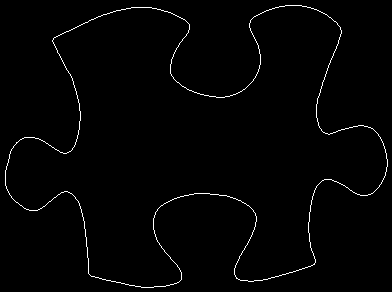

The data file committed next to this chart (first rows):
52, 41
52, 40
53, 39
53, 38
54, 37
55, 37
56, 36
57, 36
58, 35
59, 35
60, 34
61, 34
62, 33
63, 33
64, 32
65, 32
66, 31
67, 31
68, 31
69, 30
70, 30
71, 29
72, 29
73, 28
74, 28
75, 27
76, 27
77, 26
78, 26
79, 25
80, 25
81, 24
82, 24
83, 23
84, 23
85, 22
86, 22
87, 22
88, 21
89, 20
90, 20
91, 19
92, 19
93, 19
94, 18
95, 18
96, 17
97, 17
98, 16
99, 16
100, 16
101, 15
102, 15
103, 14
104, 14
105, 14
106, 14
107, 13
108, 13
109, 13
110, 12
... 1,480 more rows
